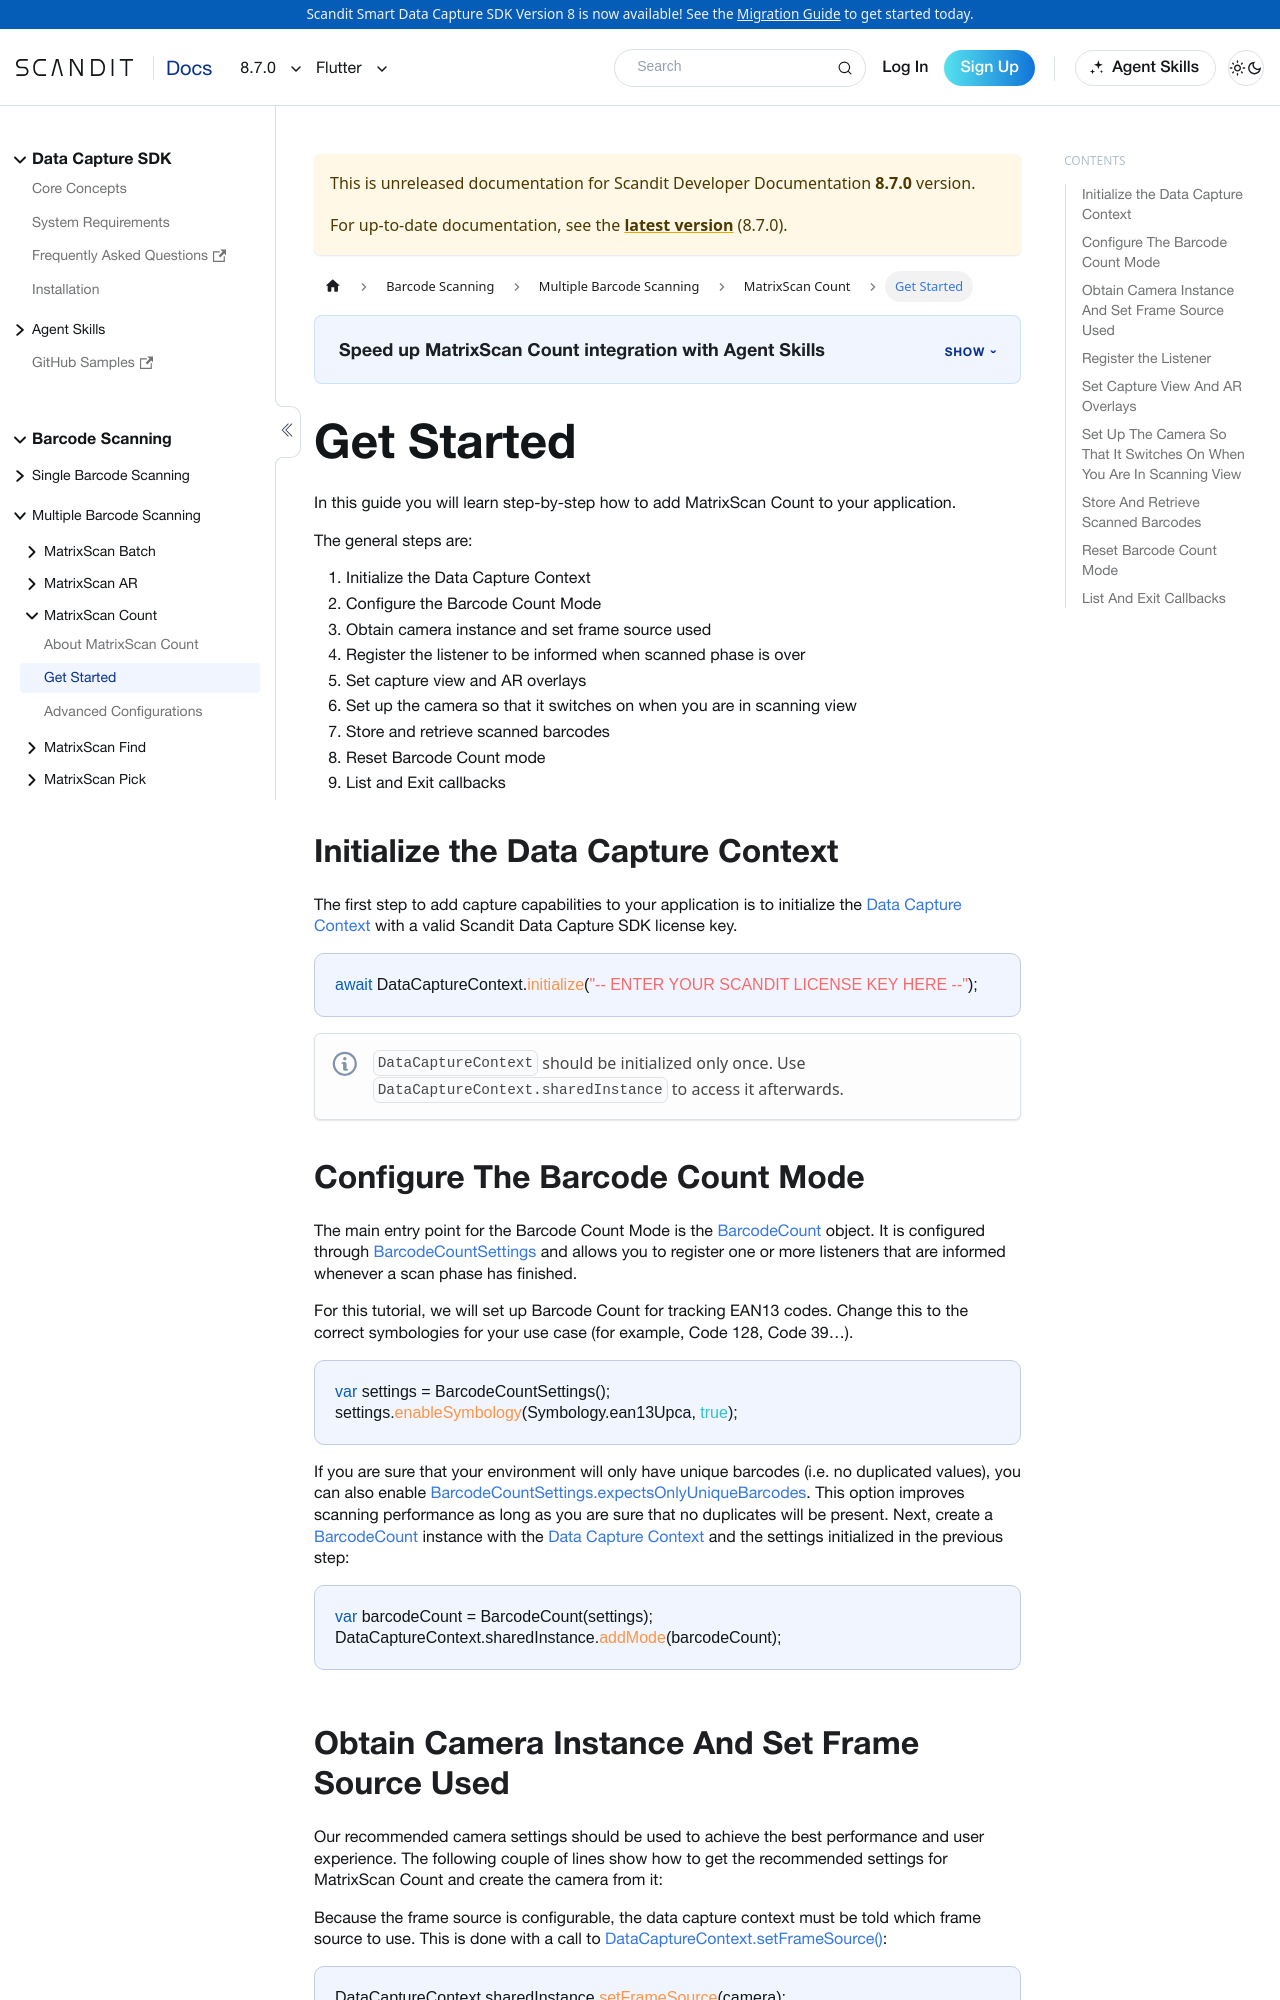

repository: Scandit/data-capture-documentation · page: pr-preview/pr-488/sdks/flutter/matrixscan-count/get-started/index.html · generator: docusaurus

---
description: "Add MatrixScan Count to your Flutter app: set up the mode, scan and count multiple barcodes, and handle the results."

sidebar_position: 2
framework: flutter
keywords:
  - flutter
---

# Get Started

In this guide you will learn step-by-step how to add MatrixScan Count to your application.

The general steps are:

1. Initialize the Data Capture Context
2. Configure the Barcode Count Mode
3. Obtain camera instance and set frame source used
4. Register the listener to be informed when scanned phase is over
5. Set capture view and AR overlays
6. Set up the camera so that it switches on when you are in scanning view
7. Store and retrieve scanned barcodes
8. Reset Barcode Count mode
9. List and Exit callbacks

## Initialize the Data Capture Context

The first step to add capture capabilities to your application is to initialize the [Data Capture Context](https://docs.scandit.com/data-capture-sdk/flutter/core/api/data-capture-context.html#class-scandit.datacapture.core.DataCaptureContext) with a valid Scandit Data Capture SDK license key.

```dart
await DataCaptureContext.initialize("-- ENTER YOUR SCANDIT LICENSE KEY HERE --");
```

:::note
`DataCaptureContext` should be initialized only once. Use `DataCaptureContext.sharedInstance` to access it afterwards.
:::

## Configure The Barcode Count Mode

The main entry point for the Barcode Count Mode is the [BarcodeCount](https://docs.scandit.com/data-capture-sdk/flutter/barcode-capture/api/barcode-count.html#class-scandit.datacapture.barcode.count.BarcodeCount) object. It is configured through [BarcodeCountSettings](https://docs.scandit.com/data-capture-sdk/flutter/barcode-capture/api/barcode-count-settings.html#class-scandit.datacapture.barcode.count.BarcodeCountSettings) and allows you to register one or more listeners that are informed whenever a scan phase has finished.

For this tutorial, we will set up Barcode Count for tracking EAN13 codes. Change this to the correct symbologies for your use case (for example, Code 128, Code 39…).

```dart
var settings = BarcodeCountSettings();
settings.enableSymbology(Symbology.ean13Upca, true);
```

If you are sure that your environment will only have unique barcodes (i.e. no duplicated values), you can also enable [BarcodeCountSettings.expectsOnlyUniqueBarcodes](https://docs.scandit.com/data-capture-sdk/flutter/barcode-capture/api/barcode-count-settings.html#property-scandit.datacapture.barcode.count.BarcodeCountSettings.ExpectsOnlyUniqueBarcodes). This option improves scanning performance as long as you are sure that no duplicates will be present. Next, create a
[BarcodeCount](https://docs.scandit.com/data-capture-sdk/flutter/barcode-capture/api/barcode-count.html#class-scandit.datacapture.barcode.count.BarcodeCount) instance with the [Data Capture Context](https://docs.scandit.com/data-capture-sdk/flutter/core/api/data-capture-context.html#class-scandit.datacapture.core.DataCaptureContext) and the settings initialized in the previous step:

```dart
var barcodeCount = BarcodeCount(settings);
DataCaptureContext.sharedInstance.addMode(barcodeCount);
```

## Obtain Camera Instance And Set Frame Source Used

Our recommended camera settings should be used to achieve the best performance and user experience. The following couple of lines show how to get the recommended settings for MatrixScan Count and create the camera from it:

Because the frame source is configurable, the data capture context must be told which frame source to use. This is done with a call to [DataCaptureContext.setFrameSource()](https://docs.scandit.com/data-capture-sdk/flutter/core/api/data-capture-context.html#method-scandit.datacapture.core.DataCaptureContext.SetFrameSourceAsync):

```dart
DataCaptureContext.sharedInstance.setFrameSource(camera);
```
